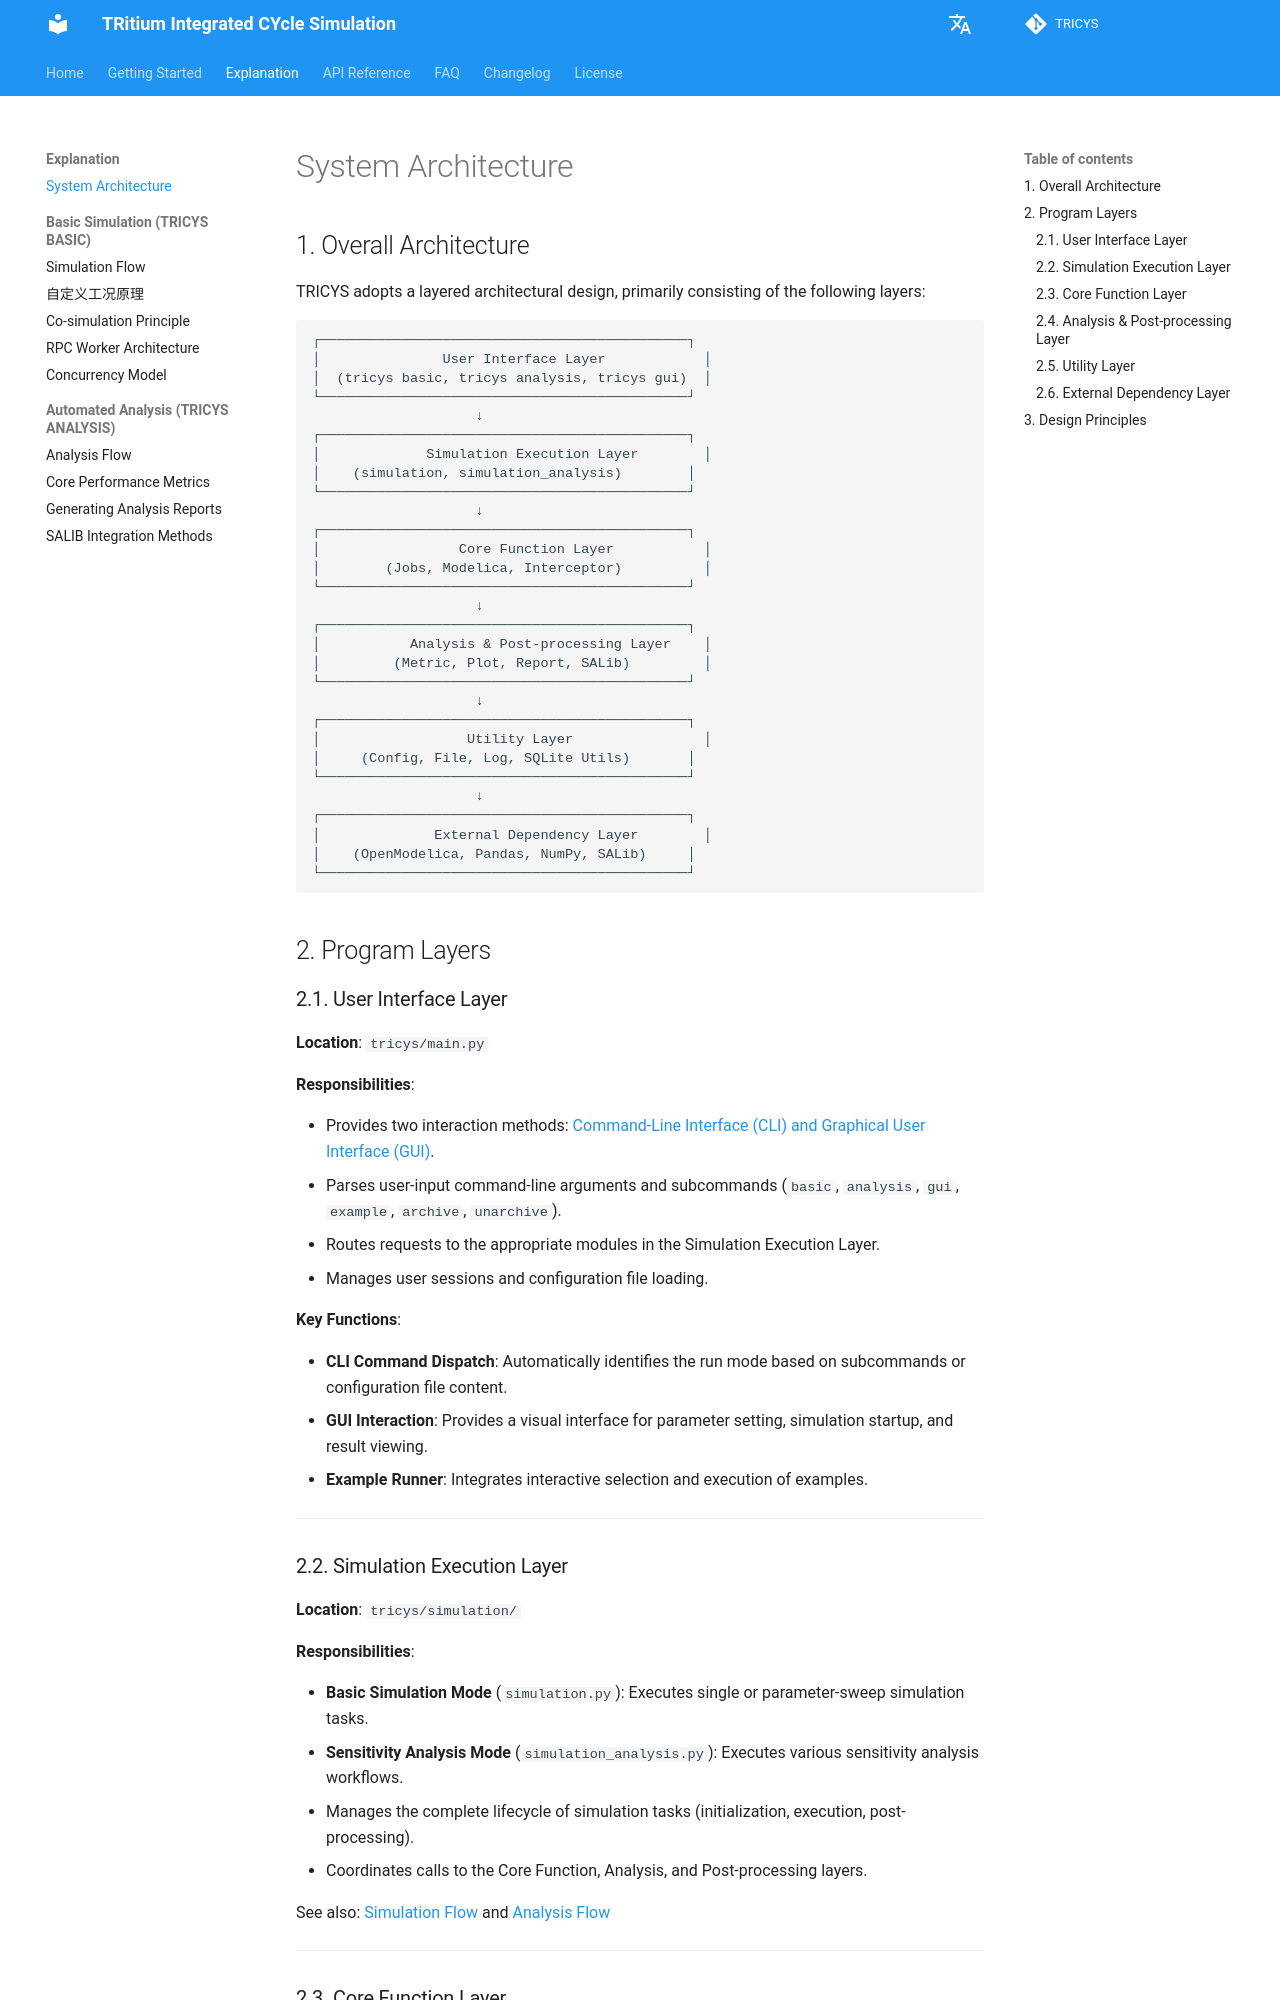

repository: asipp-neutronics/tricys · page: explanation/architecture.html · generator: mkdocs

## 1. Overall Architecture

TRICYS adopts a layered architectural design, primarily consisting of the following layers:

```
┌─────────────────────────────────────────────┐
│               User Interface Layer            │
│  (tricys basic, tricys analysis, tricys gui)  │
└─────────────────────────────────────────────┘
                    ↓
┌─────────────────────────────────────────────┐
│             Simulation Execution Layer        │
│    (simulation, simulation_analysis)        │
└─────────────────────────────────────────────┘
                    ↓
┌─────────────────────────────────────────────┐
│                 Core Function Layer           │
│        (Jobs, Modelica, Interceptor)          │
└─────────────────────────────────────────────┘
                    ↓
┌─────────────────────────────────────────────┐
│           Analysis & Post-processing Layer    │
│         (Metric, Plot, Report, SALib)         │
└─────────────────────────────────────────────┘
                    ↓
┌─────────────────────────────────────────────┐
│                  Utility Layer                │
│     (Config, File, Log, SQLite Utils)       │
└─────────────────────────────────────────────┘
                    ↓
┌─────────────────────────────────────────────┐
│              External Dependency Layer        │
│    (OpenModelica, Pandas, NumPy, SALib)     │
└─────────────────────────────────────────────┘
```

## 2. Program Layers

### 2.1. User Interface Layer

**Location**: `tricys/main.py`

**Responsibilities**:

- Provides two interaction methods: [Command-Line Interface (CLI) and Graphical User Interface (GUI)](../guides/quickstart.md#5-tricys-related-commands).
- Parses user-input command-line arguments and subcommands (`basic`, `analysis`, `gui`, `example`, `archive`, `unarchive`).
- Routes requests to the appropriate modules in the Simulation Execution Layer.
- Manages user sessions and configuration file loading.

**Key Functions**:

- **CLI Command Dispatch**: Automatically identifies the run mode based on subcommands or configuration file content.
- **GUI Interaction**: Provides a visual interface for parameter setting, simulation startup, and result viewing.
- **Example Runner**: Integrates interactive selection and execution of examples.

---

### 2.2. Simulation Execution Layer

**Location**: `tricys/simulation/`

**Responsibilities**:

- **Basic Simulation Mode** (`simulation.py`): Executes single or parameter-sweep simulation tasks.
- **Sensitivity Analysis Mode** (`simulation_analysis.py`): Executes various sensitivity analysis workflows.
- Manages the complete lifecycle of simulation tasks (initialization, execution, post-processing).
- Coordinates calls to the Core Function, Analysis, and Post-processing layers.

See also: [Simulation Flow](tricys_basic/simulation_flow.md) and [Analysis Flow](tricys_analysis/analysis_flow.md)

---
